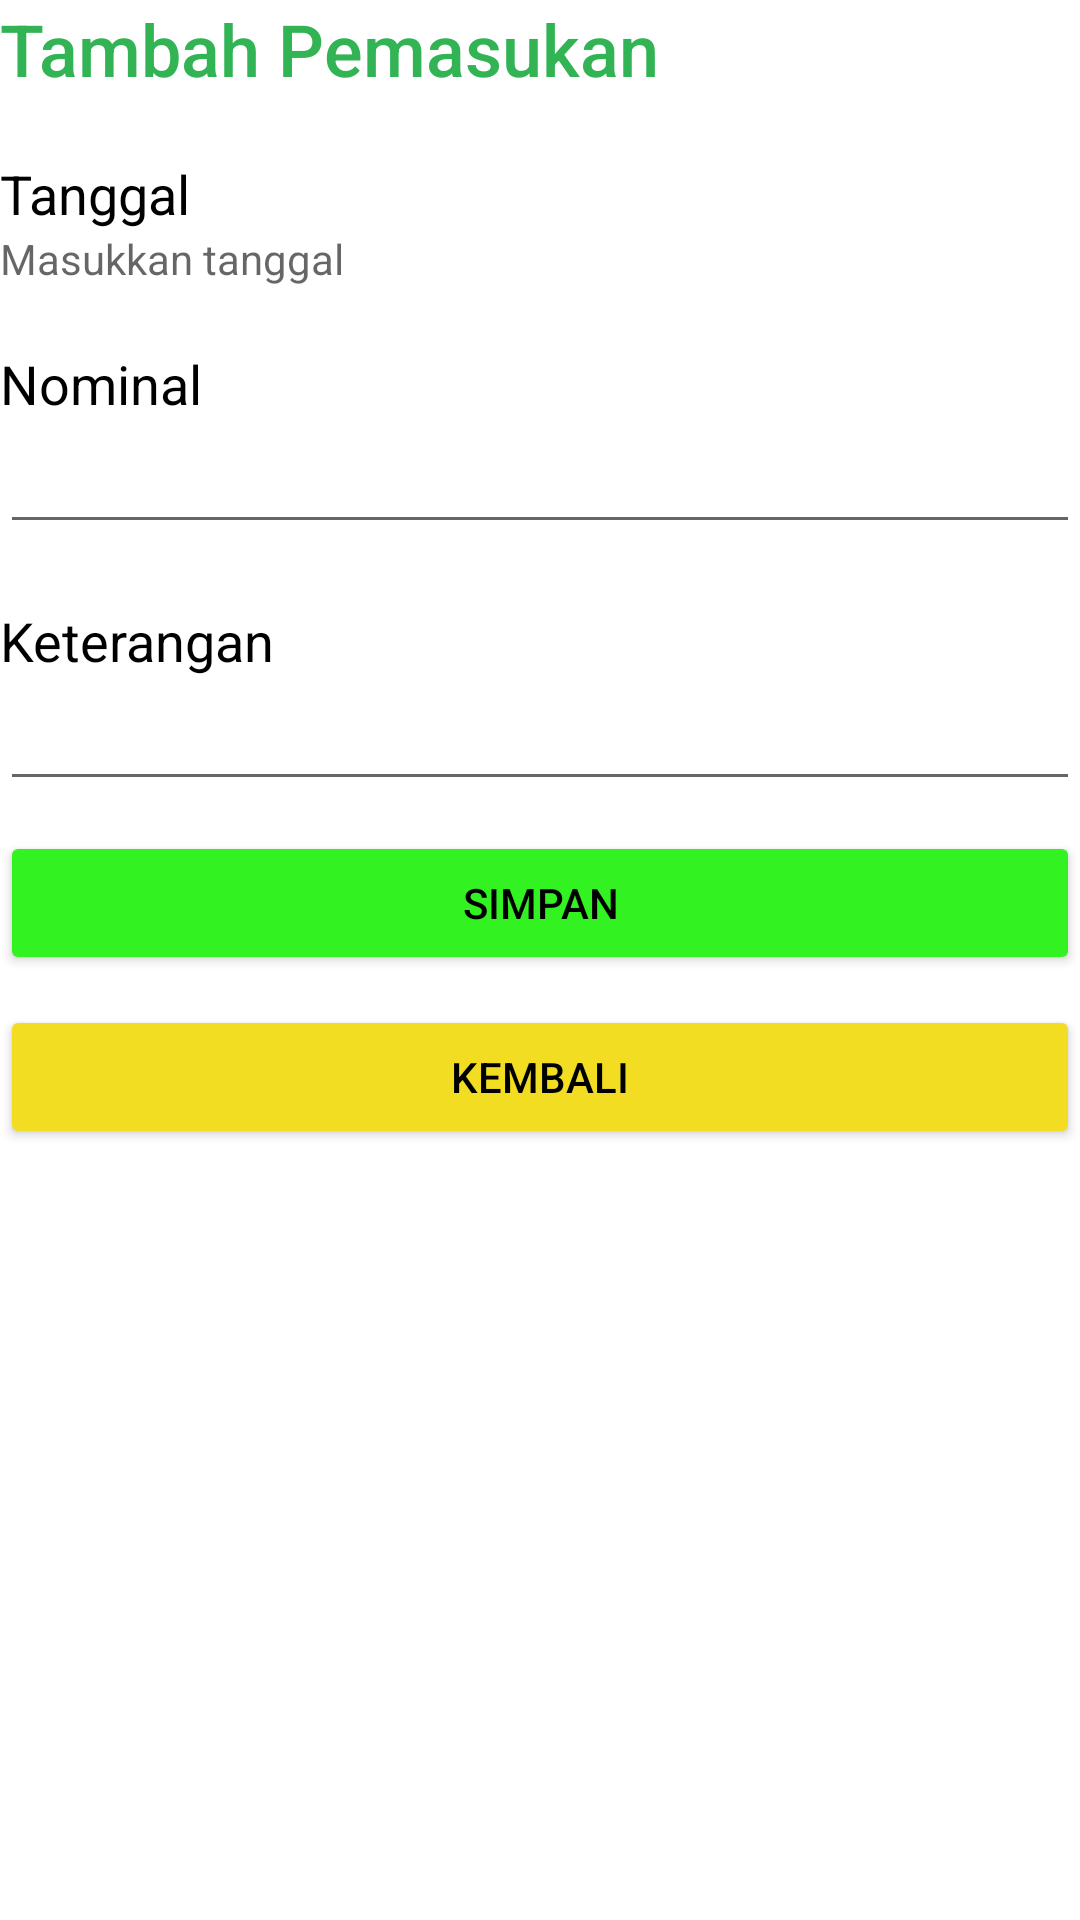

The Android layout XML behind this screen, and the referenced resources:
<!-- AndroidManifest.xml: application theme Theme.SaveItApplication -->
<!-- res/layout/activity_tambah_pemasukan.xml -->
<?xml version="1.0" encoding="utf-8"?>
<LinearLayout xmlns:android="http://schemas.android.com/apk/res/android"
    xmlns:app="http://schemas.android.com/apk/res-auto"
    xmlns:tools="http://schemas.android.com/tools"
    android:layout_width="match_parent"
    android:layout_height="match_parent"
    tools:context=".TambahPemasukan"
    android:orientation="vertical"
    android:layout_marginHorizontal="20dp"
    android:layout_marginTop="10dp">

    <ScrollView
        android:layout_width="match_parent"
        android:layout_height="match_parent">

        <LinearLayout
            android:layout_width="match_parent"
            android:layout_height="wrap_content"
            android:orientation="vertical">

            <TextView
                android:layout_width="match_parent"
                android:layout_height="wrap_content"
                android:text="Tambah Pemasukan"
                android:textColor="@color/green"
                android:fontFamily="sans-serif-medium"
                android:textSize="24dp"/>

            <TextView
                android:layout_width="match_parent"
                android:layout_height="wrap_content"
                android:layout_marginTop="20dp"
                android:textColor="@color/black"
                android:fontFamily="sans-serif"
                android:text="Tanggal"
                android:textSize="18dp"/>

            <RelativeLayout
                android:layout_width="match_parent"
                android:layout_height="wrap_content">

                <TextView
                    android:id="@+id/tanggal"
                    android:layout_width="match_parent"
                    android:layout_height="wrap_content"
                    android:hint="Masukkan tanggal" />

                <ImageButton
                    android:id="@+id/date_picker"
                    android:layout_width="wrap_content"
                    android:layout_height="wrap_content"
                    android:src="@drawable/ic_calendar"
                    android:layout_alignParentRight="true"
                    android:layout_centerVertical="true"
                    android:layout_marginBottom="5dp"
                    android:background="@null"
                    app:tint="@color/black" />

            </RelativeLayout>

            <TextView
                android:layout_width="match_parent"
                android:layout_height="wrap_content"
                android:layout_marginTop="20dp"
                android:textColor="@color/black"
                android:fontFamily="sans-serif"
                android:text="Nominal"
                android:textSize="18dp"/>

            <EditText
                android:id="@+id/input_nominal"
                android:layout_width="match_parent"
                android:layout_height="wrap_content"
                android:inputType="number" />

            <TextView
                android:layout_width="match_parent"
                android:layout_height="wrap_content"
                android:layout_marginTop="20dp"
                android:textColor="@color/black"
                android:fontFamily="sans-serif"
                android:text="Keterangan"
                android:textSize="18dp"/>

            <EditText
                android:id="@+id/input_keterangan"
                android:layout_width="match_parent"
                android:layout_height="wrap_content"
                android:inputType="textCapSentences" />

            <Button
                android:id="@+id/button_simpan"
                android:layout_width="match_parent"
                android:layout_height="wrap_content"
                android:text="simpan"
                android:backgroundTint="#33f222"
                android:textColor="@color/black"
                android:layout_marginVertical="10dp"/>

            <Button
                android:id="@+id/button_kembali"
                android:layout_width="match_parent"
                android:layout_height="wrap_content"
                android:text="kembali"
                android:textColor="@color/black"
                android:backgroundTint="#f2dd22"/>

        </LinearLayout>
    </ScrollView>
</LinearLayout>
<!-- resources referenced by this layout -->
<resources>
  <color name="black">#FF000000</color>
  <color name="green">#32b354</color>
  <style name="Theme.SaveItApplication" parent="Theme.MaterialComponents.DayNight.DarkActionBar">
          
          <item name="colorPrimary">@color/purple_500</item>
          <item name="colorPrimaryVariant">@color/purple_700</item>
          <item name="colorOnPrimary">@color/white</item>
          
          <item name="colorSecondary">@color/teal_200</item>
          <item name="colorSecondaryVariant">@color/teal_700</item>
          <item name="colorOnSecondary">@color/black</item>
          
          <item name="android:statusBarColor" tools:targetApi="l">?attr/colorPrimaryVariant</item>
          
      </style>
  <color name="purple_500">#FF6200EE</color>
  <color name="purple_700">#FF3700B3</color>
  <color name="white">#FFFFFFFF</color>
  <color name="teal_200">#FF03DAC5</color>
  <color name="teal_700">#FF018786</color>
</resources>
